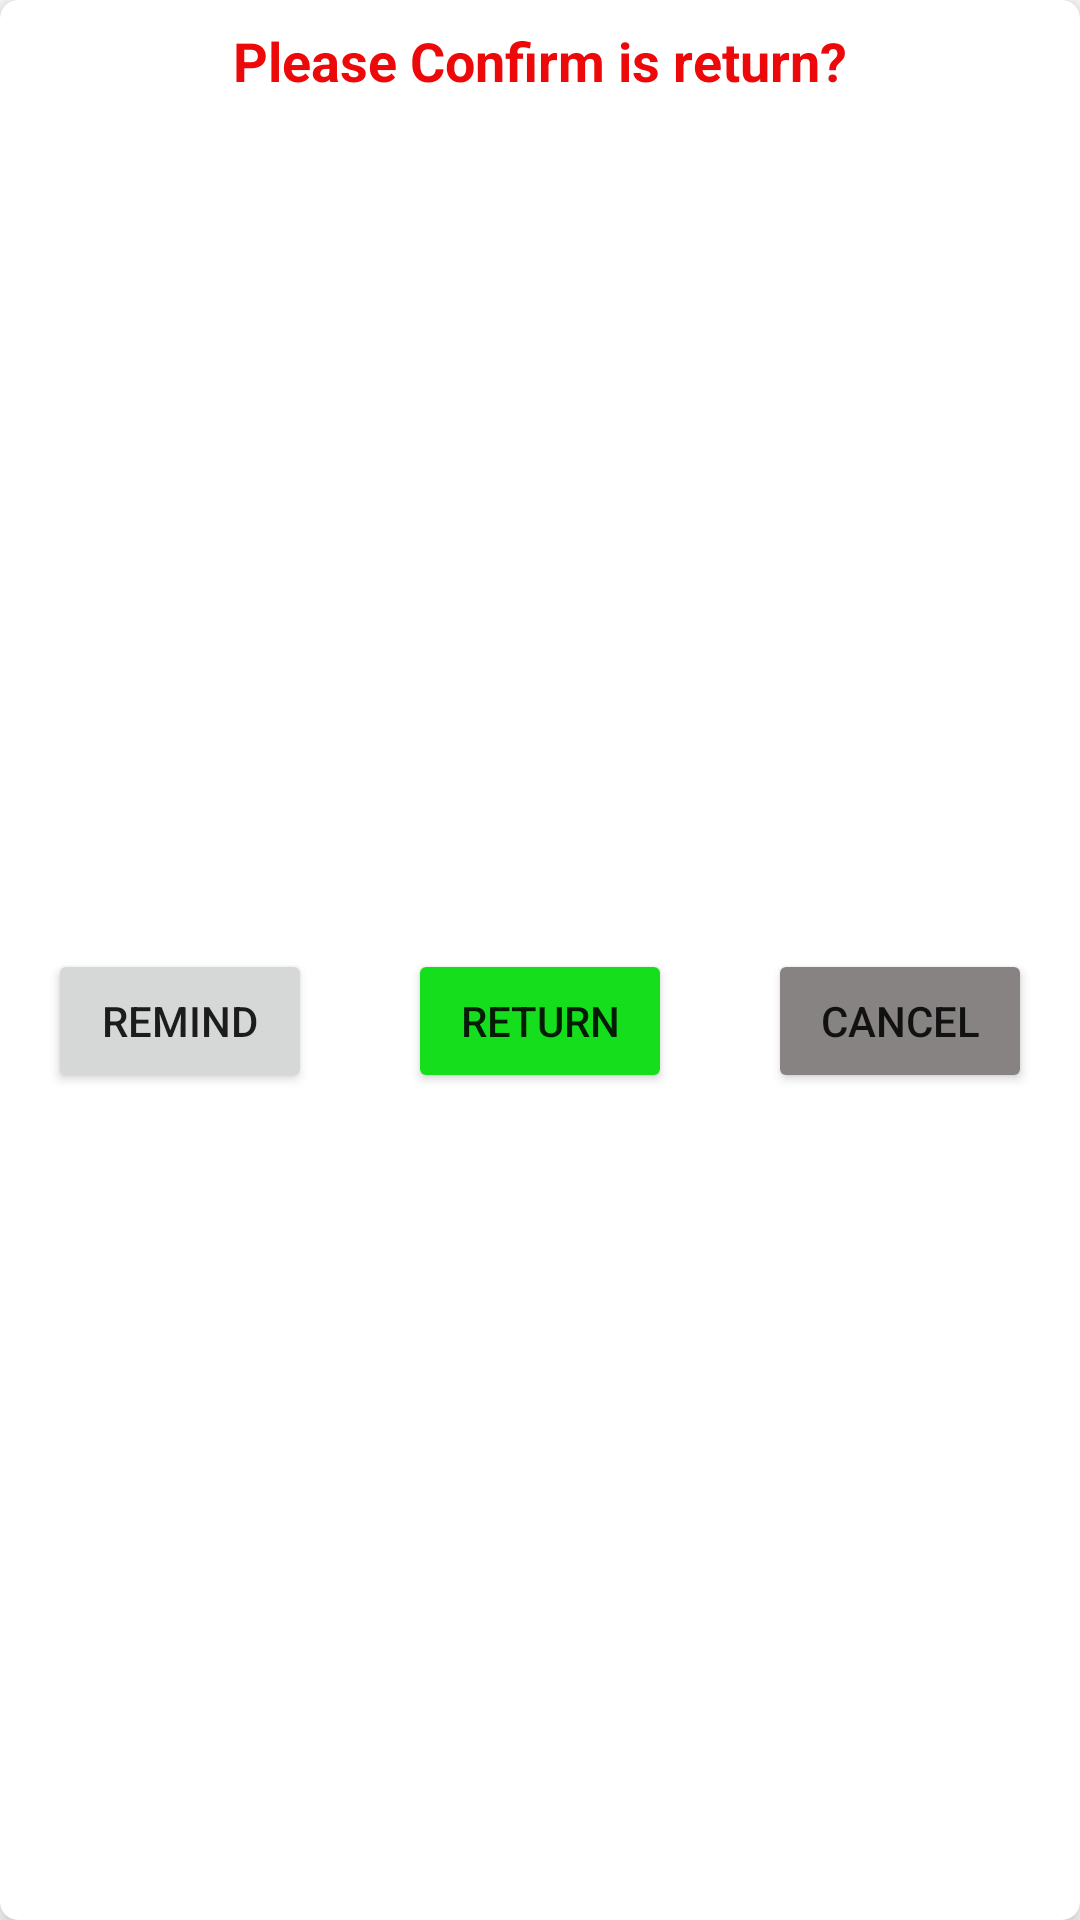

This screen was rendered from an Android layout file. Write that file and the resources it references.
<!-- AndroidManifest.xml: application theme Theme.VLibrary -->
<!-- res/layout/confirm_dialog.xml -->
<?xml version="1.0" encoding="utf-8"?>
<androidx.cardview.widget.CardView xmlns:android="http://schemas.android.com/apk/res/android"
    xmlns:app="http://schemas.android.com/apk/res-auto"
    xmlns:tools="http://schemas.android.com/tools"
    android:layout_width="wrap_content"
    android:layout_height="wrap_content"
    app:cardCornerRadius="6dp"
    app:cardElevation="6dp">

    <androidx.constraintlayout.widget.ConstraintLayout
        android:layout_width="match_parent"
        android:layout_height="match_parent">

        <Button
            android:id="@+id/Remind"
            android:layout_width="wrap_content"
            android:layout_height="wrap_content"
            android:layout_marginStart="16dp"
            android:layout_marginTop="16dp"
            android:layout_marginBottom="8dp"
            android:text="Remind"
            app:layout_constraintBottom_toBottomOf="parent"
            app:layout_constraintStart_toStartOf="parent"
            app:layout_constraintTop_toBottomOf="@+id/Ctext" />

        <TextView
            android:id="@+id/Ctext"
            android:layout_width="wrap_content"
            android:layout_height="wrap_content"
            android:layout_marginStart="16dp"
            android:layout_marginTop="8dp"
            android:layout_marginEnd="16dp"
            android:text="Please Confirm is return?"
            android:textColor="#ED0909"
            android:textSize="18sp"
            android:textStyle="bold"
            app:layout_constraintEnd_toEndOf="parent"
            app:layout_constraintStart_toStartOf="parent"
            app:layout_constraintTop_toTopOf="parent" />

        <Button
            android:id="@+id/Confirm"
            android:layout_width="wrap_content"
            android:layout_height="wrap_content"
            android:layout_marginStart="16dp"
            android:layout_marginTop="16dp"
            android:layout_marginEnd="16dp"
            android:layout_marginBottom="8dp"
            android:text="Return"
            app:backgroundTint="#15DF1D"
            app:layout_constraintBottom_toBottomOf="parent"
            app:layout_constraintEnd_toStartOf="@+id/Cancel"
            app:layout_constraintStart_toEndOf="@+id/Remind"
            app:layout_constraintTop_toBottomOf="@+id/Ctext" />

        <Button
            android:id="@+id/Cancel"
            android:layout_width="wrap_content"
            android:layout_height="wrap_content"
            android:layout_marginTop="16dp"
            android:layout_marginEnd="16dp"
            android:layout_marginBottom="8dp"
            android:text="cancel"
            app:backgroundTint="#888383"
            app:layout_constraintBottom_toBottomOf="parent"
            app:layout_constraintEnd_toEndOf="parent"
            app:layout_constraintTop_toBottomOf="@+id/Ctext" />
    </androidx.constraintlayout.widget.ConstraintLayout>
</androidx.cardview.widget.CardView>
<!-- resources referenced by this layout -->
<resources>
  <style name="Theme.VLibrary" parent="Theme.MaterialComponents.DayNight.NoActionBar">
          
          <item name="colorPrimary">#301919</item>
          <item name="colorPrimaryVariant">@color/purple_700</item>
          <item name="colorOnPrimary">@color/white</item>
          
          <item name="colorSecondary">@color/teal_200</item>
          <item name="colorSecondaryVariant">@color/teal_700</item>
          <item name="colorOnSecondary">@color/black</item>
          
          <item name="android:statusBarColor" tools:targetApi="l">?attr/colorPrimaryVariant</item>
          
      </style>
  <color name="purple_700">#351212</color>
  <color name="white">#FFFFFFFF</color>
  <color name="teal_200">#E1592818</color>
  <color name="teal_700">#FF018786</color>
  <color name="black">#FF000000</color>
</resources>
